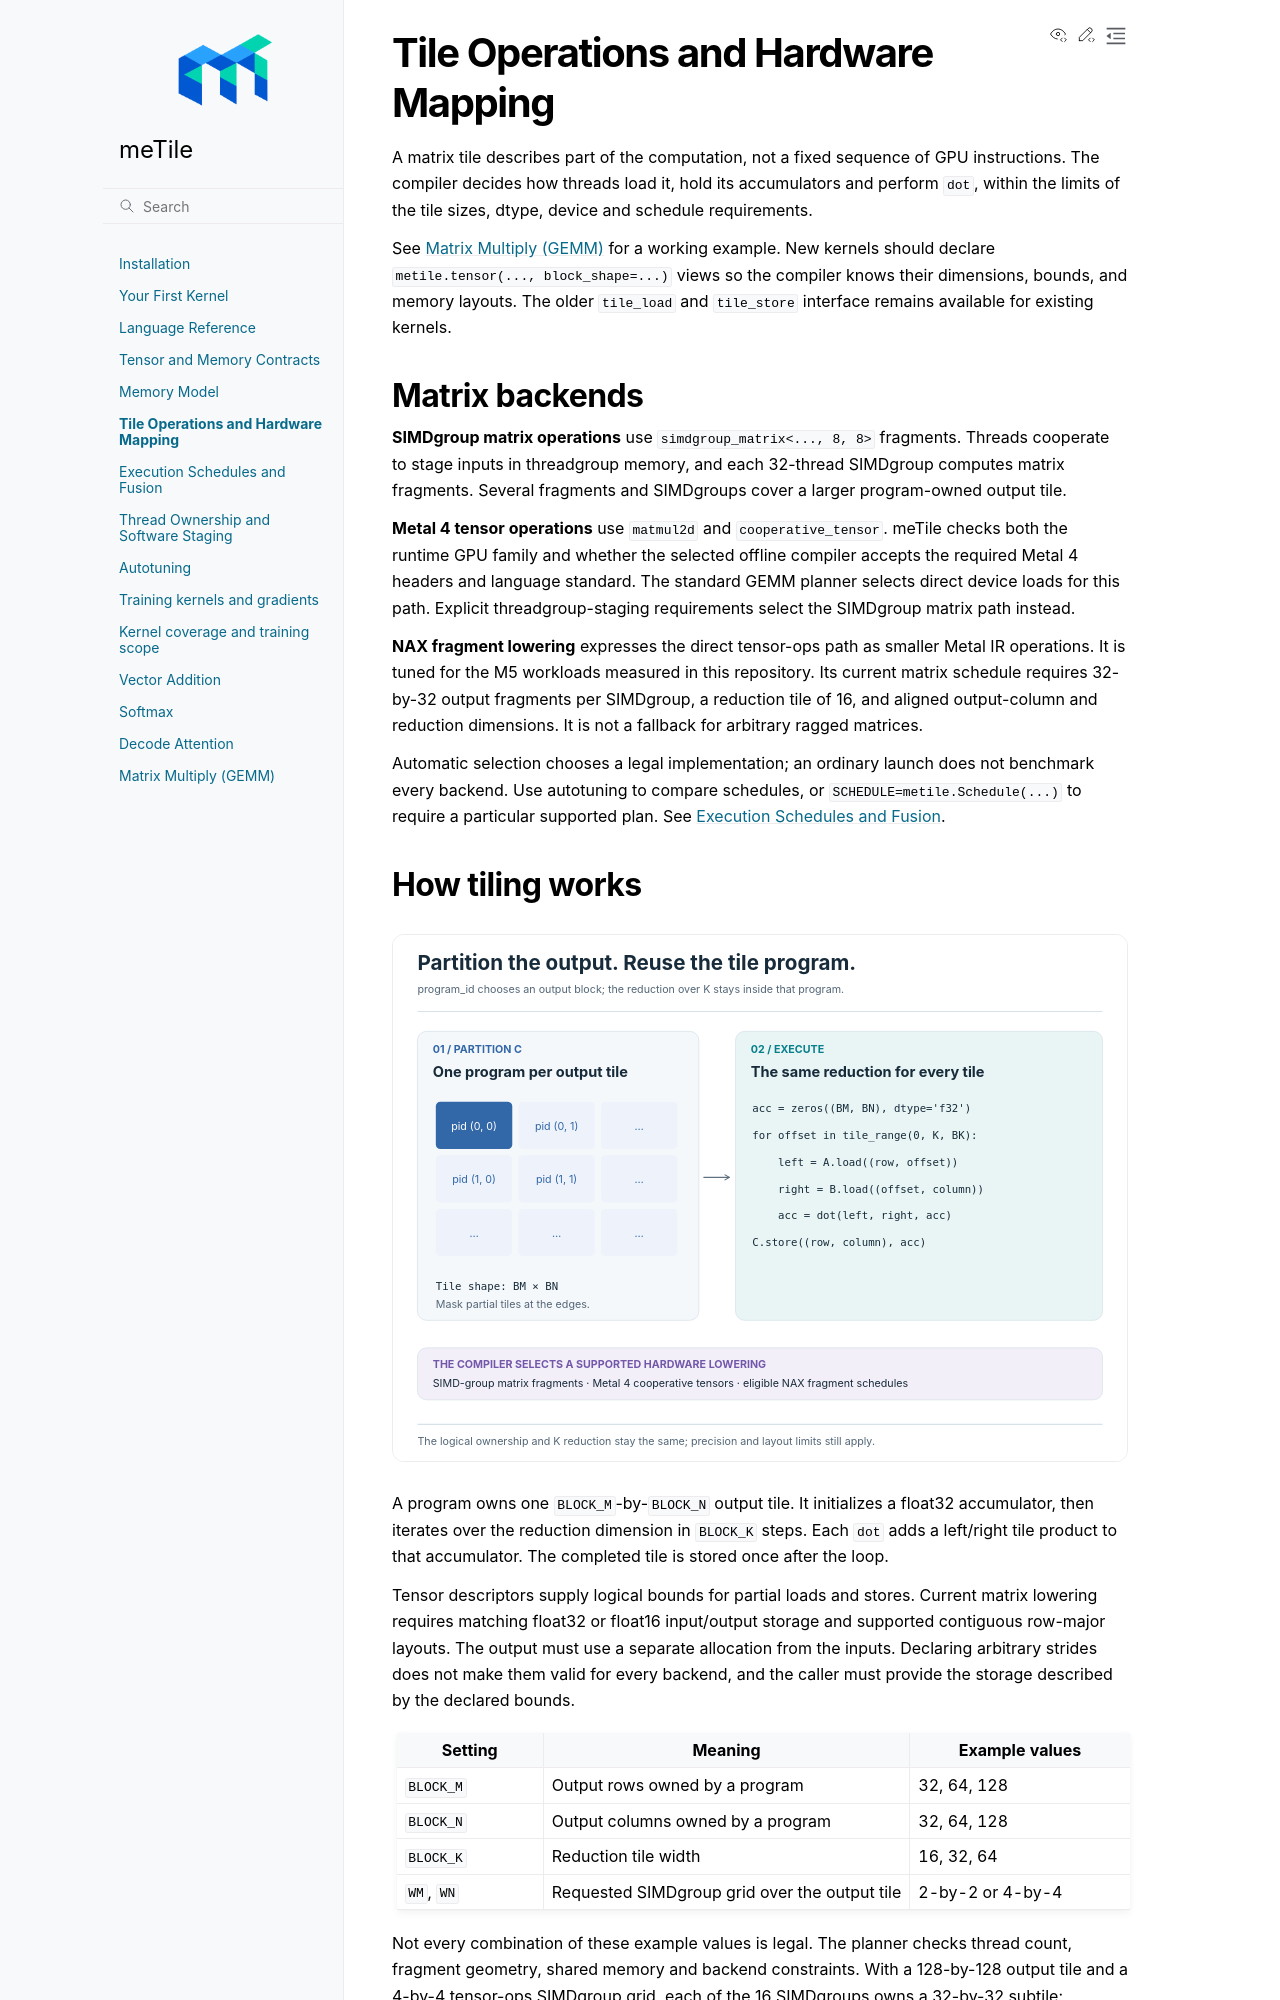

repository: AndreSlavescu/meTile · page: docs/guide/tile-ops.html · generator: sphinx

Tile Operations and Hardware Mapping
====================================

A matrix tile describes part of the computation, not a fixed sequence of GPU
instructions. The compiler decides how threads load it, hold its accumulators
and perform ``dot``, within the limits of the tile sizes, dtype, device and
schedule requirements.

See :doc:`/examples/matmul` for a working example. New kernels should
declare ``metile.tensor(..., block_shape=...)`` views so the compiler knows
their dimensions, bounds, and memory layouts. The older ``tile_load`` and
``tile_store`` interface remains available for existing kernels.

Matrix backends
---------------

**SIMDgroup matrix operations** use ``simdgroup_matrix<..., 8, 8>`` fragments.
Threads cooperate to stage inputs in threadgroup memory, and each 32-thread
SIMDgroup computes matrix fragments. Several fragments and SIMDgroups cover a
larger program-owned output tile.

**Metal 4 tensor operations** use ``matmul2d`` and ``cooperative_tensor``.
meTile checks both the runtime GPU family and whether the selected offline
compiler accepts the required Metal 4 headers and language standard. The
standard GEMM planner selects direct device loads for this path. Explicit
threadgroup-staging requirements select the SIMDgroup matrix path instead.

**NAX fragment lowering** expresses the direct tensor-ops path as smaller
Metal IR operations. It is tuned for the M5 workloads measured in this
repository. Its current matrix schedule requires 32-by-32 output fragments
per SIMDgroup, a reduction tile of 16, and aligned output-column and reduction
dimensions. It is not a fallback for arbitrary ragged matrices.

Automatic selection chooses a legal implementation; an ordinary launch does
not benchmark every backend. Use autotuning to compare schedules, or
``SCHEDULE=metile.Schedule(...)`` to require a particular supported plan.
See :doc:`execution-schedules`.
